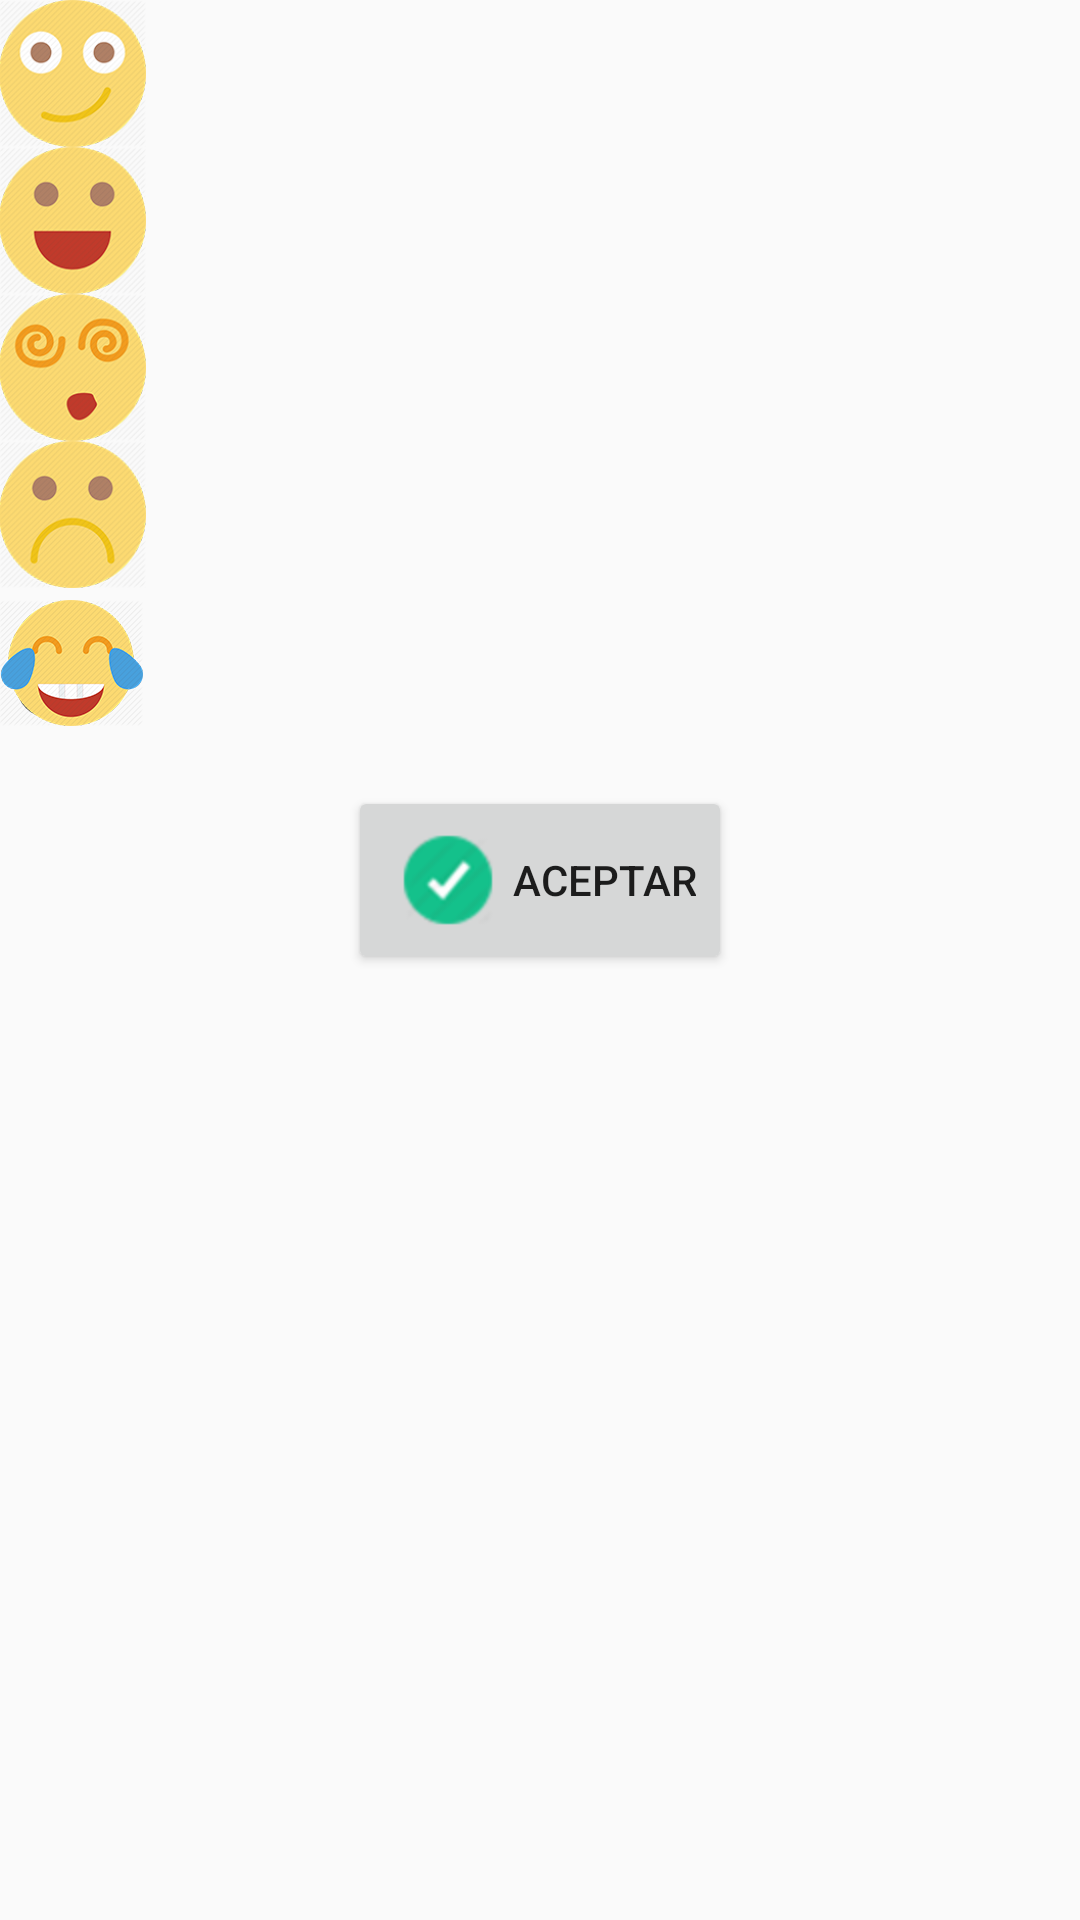

Layout XML and referenced resources for this Android screen:
<!-- AndroidManifest.xml: application theme AppTheme -->
<!-- res/layout/activity_emoticon.xml -->
<?xml version="1.0" encoding="utf-8"?>
<RelativeLayout xmlns:android="http://schemas.android.com/apk/res/android"
    xmlns:tools="http://schemas.android.com/tools"
    android:layout_width="wrap_content"
    android:layout_height="wrap_content"
    android:paddingBottom="@dimen/activity_vertical_margin"
    android:paddingLeft="@dimen/activity_horizontal_margin"
    android:paddingRight="@dimen/activity_horizontal_margin"
    android:paddingTop="@dimen/activity_vertical_margin"
    tools:context="com.example.davidvelasquez.mgchat.Emoticon">

    <RadioGroup
        android:layout_width="290dp"
        android:layout_height="wrap_content"
        android:layout_alignParentTop="true"
        android:orientation="vertical"
        android:weightSum="1"
        android:layout_alignParentStart="true"
        android:layout_alignParentEnd="true"
        android:id="@+id/radioGroup">

        <RadioButton
            android:layout_width="290dp"
            android:layout_height="wrap_content"
            android:id="@+id/rd1"
            android:layout_alignParentTop="true"
            android:layout_alignParentEnd="true"
            android:layout_marginEnd="42dp"
            android:layout_marginTop="10dp"
            android:checked="false" />

        <RadioButton
            android:layout_width="290dp"
            android:layout_height="wrap_content"
            android:id="@+id/rd2"
            android:layout_below="@+id/rd1"
            android:layout_alignStart="@+id/rd1"
            android:checked="false"
            android:layout_marginTop="15dp" />

        <RadioButton
            android:layout_width="290dp"
            android:layout_height="wrap_content"
            android:id="@+id/rd3"
            android:layout_below="@+id/rd2"
            android:layout_alignStart="@+id/rd2"
            android:checked="false"
            android:layout_marginTop="20dp" />

        <RadioButton
            android:layout_width="290dp"
            android:layout_height="wrap_content"
            android:id="@+id/rd4"
            android:layout_below="@+id/rd3"
            android:layout_alignStart="@+id/rd3"
            android:checked="false"
            android:layout_marginTop="20dp" />

        <RadioButton
            android:layout_width="290dp"
            android:layout_height="wrap_content"
            android:id="@+id/rd5"
            android:layout_below="@+id/rd4"
            android:layout_alignStart="@+id/rd4"
            android:checked="false"
            android:layout_marginTop="20dp" />

    </RadioGroup>

    <Button
        android:layout_width="wrap_content"
        android:layout_height="wrap_content"
        android:id="@+id/btnAceptar"
        android:drawableLeft="@mipmap/ok"
        android:layout_below="@+id/imageView6"
        android:layout_centerHorizontal="true"
        android:layout_marginTop="66dp"
        android:text="Aceptar" />


    <ImageView
        android:layout_width="49dp"
        android:layout_height="49dp"
        android:id="@+id/imageView3"
        android:background="@mipmap/emo1" />

    <ImageView
        android:layout_width="49dp"
        android:layout_height="49dp"
        android:id="@+id/imageView4"
        android:layout_below="@+id/imageView3"
        android:layout_alignParentStart="true"
        android:background="@mipmap/emo2" />

    <ImageView
        android:layout_width="49dp"
        android:layout_height="49dp"
        android:id="@+id/imageView5"
        android:background="@mipmap/emo3"
        android:layout_below="@+id/imageView4"
        android:layout_alignParentStart="true" />

    <ImageView
        android:layout_width="49dp"
        android:layout_height="49dp"
        android:id="@+id/imageView6"
        android:background="@mipmap/emo4"
        android:layout_below="@+id/imageView5"
        android:layout_alignParentStart="true" />

    <ImageView
        android:layout_width="wrap_content"
        android:layout_height="wrap_content"
        android:id="@+id/imageView2"
        android:background="@mipmap/emo5"
        android:layout_alignBottom="@+id/radioGroup"
        android:layout_alignParentStart="true" />


</RelativeLayout>
<!-- resources referenced by this layout -->
<resources>
  <!-- mipmap emo1: png bitmap (mipmap-hdpi, 9114 bytes) -->
  <!-- mipmap emo2: png bitmap (mipmap-mdpi, 8188 bytes) -->
  <!-- mipmap emo3: png bitmap (mipmap-mdpi, 9592 bytes) -->
  <!-- mipmap emo4: png bitmap (mipmap-mdpi, 8295 bytes) -->
  <!-- mipmap emo5: png bitmap (mipmap-hdpi, 9583 bytes) -->
  <!-- mipmap ok: png bitmap (mipmap-hdpi, 3736 bytes) -->
  <style name="AppTheme" parent="Theme.AppCompat.Light.DarkActionBar">
          
          <item name="colorPrimary">#03A9F4</item>
          <item name="colorPrimaryDark">#0288D1</item>
          <item name="colorAccent">#FF5252</item>
      </style>
</resources>
